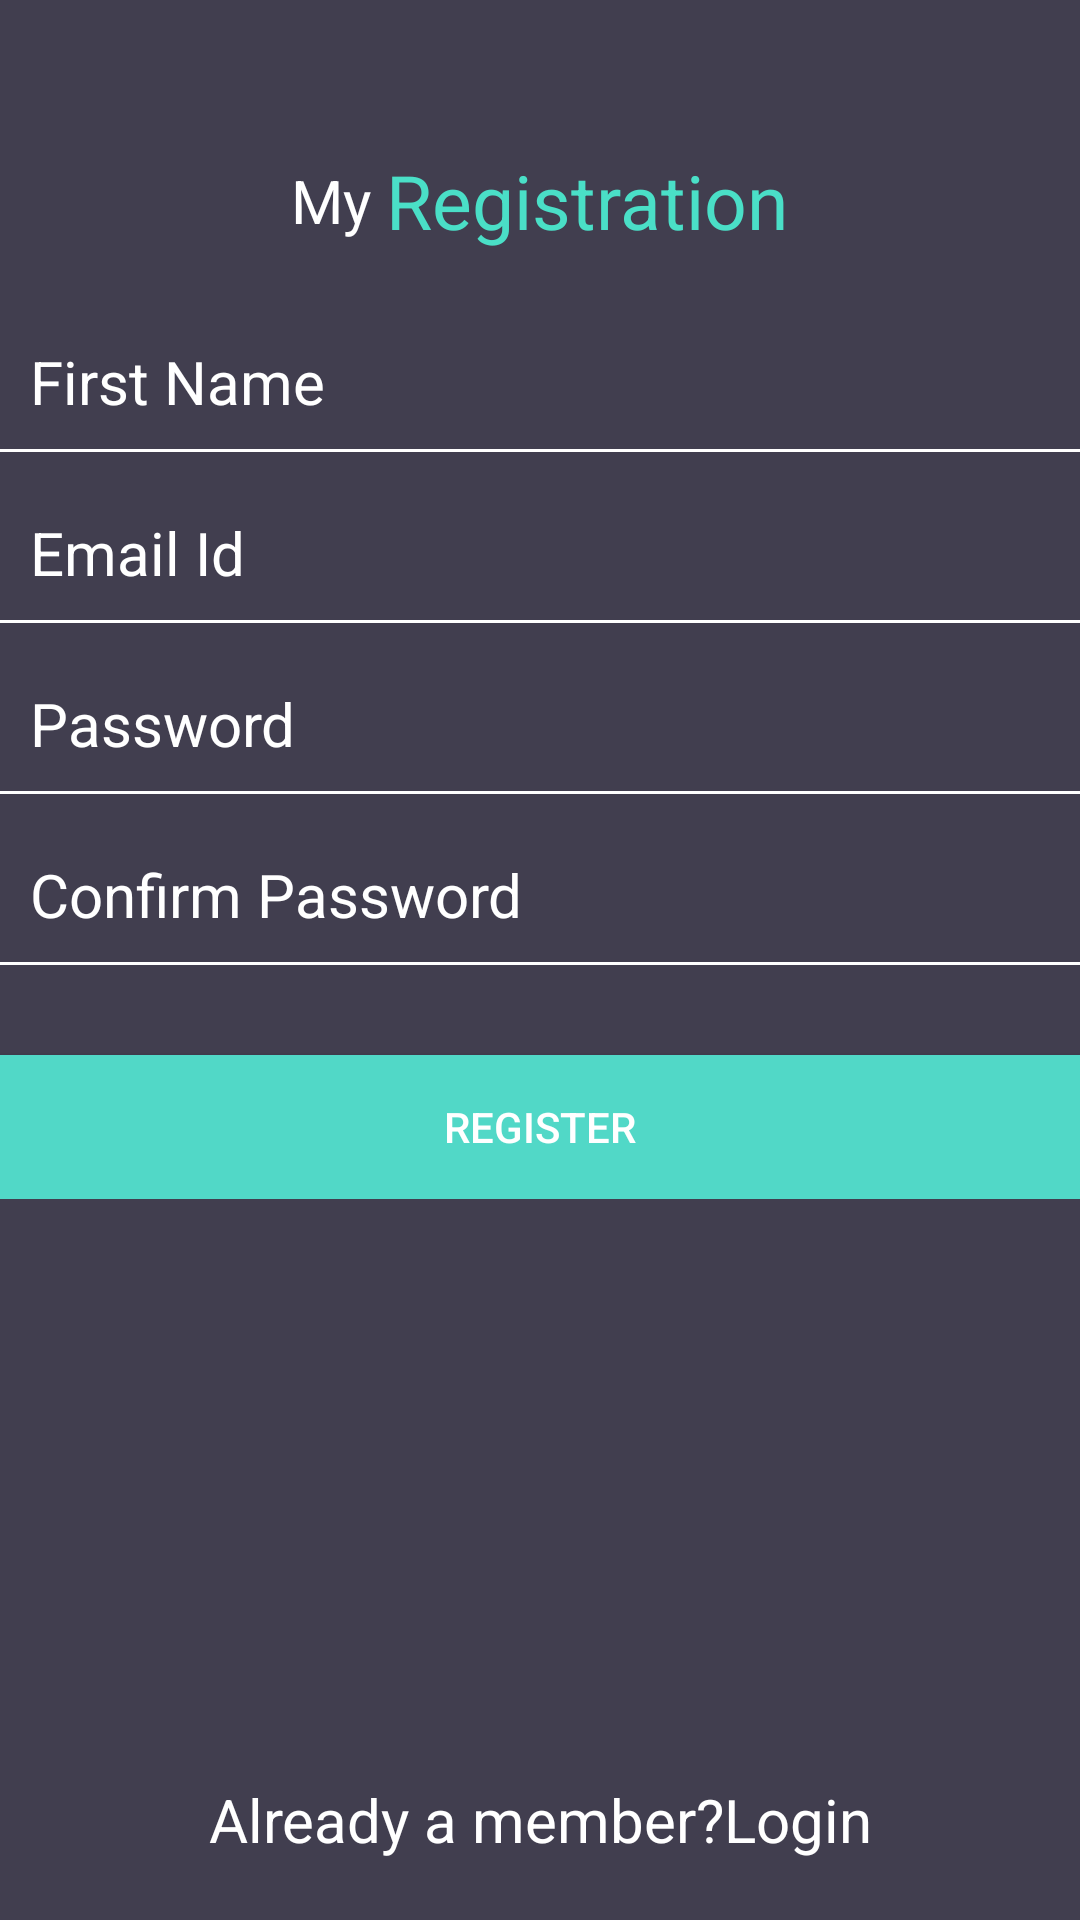

Here is an Android app screen rendered from its layout file. Give the layout XML and the strings, colors and styles it references.
<!-- AndroidManifest.xml: application theme Theme.MyPractice -->
<!-- res/layout/registration.xml -->
<?xml version="1.0" encoding="utf-8"?>
<androidx.constraintlayout.widget.ConstraintLayout xmlns:android="http://schemas.android.com/apk/res/android"
    xmlns:tools="http://schemas.android.com/tools"
    android:layout_width="match_parent"
    android:layout_height="match_parent"
    android:layout_gravity="center"
    xmlns:app="http://schemas.android.com/apk/res-auto"
    android:background="#413E4F">
    <LinearLayout
        android:layout_width="match_parent"
        android:layout_height="wrap_content"
        android:id="@+id/relative_layout"
        android:gravity="center"
        android:paddingTop="50dp"
        android:orientation="horizontal"
        tools:ignore="MissingConstraints">

    <TextView
        android:layout_width="wrap_content"
        android:layout_height="wrap_content"
        android:text="My"
        android:textSize="20dp"
        android:textColor="@color/white">
    </TextView>
         <TextView
            android:layout_width="wrap_content"
            android:layout_height="wrap_content"
            android:text="Registration"
             android:textSize="25dp"
             android:layout_marginLeft="5dp"
            android:textColor="#4ADFC7">
        </TextView>
    </LinearLayout>

    <LinearLayout
        android:id="@+id/linear_layout"
        android:layout_width="match_parent"
        android:gravity="center"
        android:layout_height="wrap_content"
        android:layout_marginTop="20dp"
        app:layout_constraintEnd_toEndOf="parent"
        app:layout_constraintTop_toBottomOf="@+id/relative_layout"
        tools:ignore="MissingConstraints"
        android:orientation="vertical">

        <EditText
            android:id="@+id/firstname"
            android:layout_width="match_parent"
            android:layout_height="wrap_content"
            android:gravity="left"
            android:hint="@string/first_name"
            android:padding="10dp"
            android:background="@drawable/buttomline_edittextview"
            android:textColorHint="@color/white"
            android:textSize="20dp" />

        <EditText
            android:id="@+id/email"
            android:layout_width="match_parent"
            android:layout_height="wrap_content"
            android:layout_marginTop="10dp"
            android:gravity="left"
            android:hint="@string/email_id"
            android:padding="10dp"
            android:background="@drawable/buttomline_edittextview"
            android:textColorHint="@color/white"
            android:textSize="20dp" />
        <EditText
            android:id="@+id/password"
            android:layout_width="match_parent"
            android:layout_height="wrap_content"
            android:layout_marginTop="10dp"
            android:gravity="left"
            android:hint="@string/password"
            android:padding="10dp"
            android:background="@drawable/buttomline_edittextview"
            android:textColorHint="@color/white"
            android:textSize="20dp" />

        <EditText
            android:id="@+id/confirm_password"
            android:layout_width="match_parent"
            android:layout_height="wrap_content"
            android:layout_marginTop="10dp"
            android:gravity="left"
            android:hint="@string/confrim_password"
            android:padding="10dp"
            android:background="@drawable/buttomline_edittextview"
            android:textColorHint="@color/white"
            android:textSize="20sp" />

        <Button
            android:layout_width="match_parent"
            android:layout_height="wrap_content"
            android:text="@string/register"
            android:gravity="center"
            android:padding="10dp"
            android:textColor="@color/white"
            android:layout_marginTop="30dp"
            android:background="#51D8C7">

        </Button>

    </LinearLayout>


<RelativeLayout
    android:layout_width="match_parent"
    android:layout_height="wrap_content"
    android:gravity="center"
    android:layout_margin="20dp"
    app:layout_constraintBottom_toBottomOf="parent">
    <TextView
        android:layout_width="wrap_content"
        android:layout_height="wrap_content"
        android:text="@string/already"
        android:textColor="@color/white"
        android:gravity="center"
        android:textSize="20dp"
        tools:ignore="MissingConstraints" />
</RelativeLayout>



</androidx.constraintlayout.widget.ConstraintLayout>
<!-- resources referenced by this layout -->
<resources>
  <color name="white">#FFFFFFFF</color>
  <!-- drawable buttomline_edittextview (drawable) -->
  <?xml version="1.0" encoding="utf-8"?>
    <layer-list xmlns:android="http://schemas.android.com/apk/res/android">
          <item android:bottom="-1dp" android:left="-10dp" android:right="-10dp" android:top="-10dp">
              <shape android:shape="rectangle">
                  <stroke android:width="2dp" android:color="@android:color/white"/>
              </shape>
          </item>
      </layer-list>
  <string name="already"> Already a member?Login</string>
  <string name="confrim_password"> Confirm Password</string>
  <string name="email_id"> Email Id</string>
  <string name="first_name"> First Name</string>
  <string name="password"> Password</string>
  <string name="register"> Register</string>
  <style name="Theme.MyPractice" parent="Theme.MaterialComponents.DayNight.NoActionBar">
          
          <item name="colorPrimary">@color/teal_200</item>
          <item name="colorPrimaryVariant">@color/purple_700</item>
          <item name="colorOnPrimary">@color/white</item>
          
          <item name="colorSecondary">@color/teal_200</item>
          <item name="colorSecondaryVariant">@color/teal_700</item>
          <item name="colorOnSecondary">@color/black</item>
          
          <item name="android:statusBarColor" tools:targetApi="l">?attr/colorPrimaryVariant</item>
          
      </style>
  <color name="teal_200">#FF03DAC5</color>
  <color name="purple_700">#FF3700B3</color>
  <color name="teal_700">#FF018786</color>
  <color name="black">#FF000000</color>
</resources>
